Run: headless pygame with SDL's dummy video driver; simulated clock (each Clock.tick advances the game by its frame time, no real sleeping); random seed 0; keys injected as events and as key.get_pressed() state; mouse plan: one left click at the window centre at the start of phase 2, then a move to the lower-right quarter at the start of phase 3.
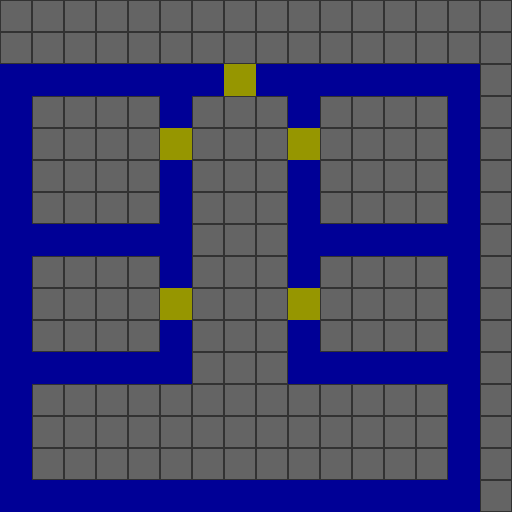
Frame 1 of 4 · flips 1–60 · no input
Frame 2 of 4 · flips 61–180 · clicked the window centre · tapped SPACE, RETURN · held RIGHT (→), D · screen unchanged from frame 1, image omitted
Frame 3 of 4 · flips 181–300 · moved the mouse to the lower-right quarter · held DOWN (↓), S · screen unchanged from frame 2, image omitted
Frame 4 of 4 · flips 301–420 · held LEFT (←), A, UP (↑), W · screen unchanged from frame 3, image omitted

The pygame program that drew these frames:

# To install pygame: pip install pygame      (my version: pygame-2.1.2)
import pygame

nr_of_sqaures_horizontal = 16
nr_of_sqaures_vertical = 16
grid_size = 32
background_color = (100,100,100)
wall_color = (0,0,150)
door_color = (150,150,0)
grid_line_color = (50,50,50)

def run():
    pygame.init()

    screen_width = grid_size*nr_of_sqaures_horizontal
    screen_height = grid_size*nr_of_sqaures_vertical

    screen = pygame.display.set_mode((screen_width, screen_height))
    clock = pygame.time.Clock()

    running = True

    while running:
        # TODO: We might want to set this to max?
        clock.tick(60)

        for event in pygame.event.get():

            if event.type == pygame.QUIT: 
                running = False

            #if event.type == pygame.MOUSEMOTION: 
            #    newrect.center = event.pos

        screen.fill(background_color)
        
        map = get_map()

        for y in range(nr_of_sqaures_vertical):
            for x in range(nr_of_sqaures_horizontal):
                if (map[y][x] == 1):
                    border_width = 0
                    square_color = wall_color
                elif (map[y][x] == 8):
                    border_width = 0
                    square_color = door_color
                elif (map[y][x] == 0):
                    border_width = 1
                    square_color = grid_line_color
                pygame.draw.rect(screen, square_color, pygame.Rect(x*grid_size, y*grid_size, grid_size, grid_size), width=border_width)
     
        pygame.display.update()

    pygame.quit()

def get_map():
    return [
        [ 0,0,0,0,0,0,0,0,0,0,0,0,0,0,0,0 ],
        [ 0,0,0,0,0,0,0,0,0,0,0,0,0,0,0,0 ],
        [ 1,1,1,1,1,1,1,8,1,1,1,1,1,1,1,0 ],
        [ 1,0,0,0,0,1,0,0,0,1,0,0,0,0,1,0 ],
        [ 1,0,0,0,0,8,0,0,0,8,0,0,0,0,1,0 ],
        [ 1,0,0,0,0,1,0,0,0,1,0,0,0,0,1,0 ],
        [ 1,0,0,0,0,1,0,0,0,1,0,0,0,0,1,0 ],
        [ 1,1,1,1,1,1,0,0,0,1,1,1,1,1,1,0 ],
        [ 1,0,0,0,0,1,0,0,0,1,0,0,0,0,1,0 ],
        [ 1,0,0,0,0,8,0,0,0,8,0,0,0,0,1,0 ],
        [ 1,0,0,0,0,1,0,0,0,1,0,0,0,0,1,0 ],
        [ 1,1,1,1,1,1,0,0,0,1,1,1,1,1,1,0 ],
        [ 1,0,0,0,0,0,0,0,0,0,0,0,0,0,1,0 ],
        [ 1,0,0,0,0,0,0,0,0,0,0,0,0,0,1,0 ],
        [ 1,0,0,0,0,0,0,0,0,0,0,0,0,0,1,0 ],
        [ 1,1,1,1,1,1,1,1,1,1,1,1,1,1,1,0 ],
    ]
    
run()
